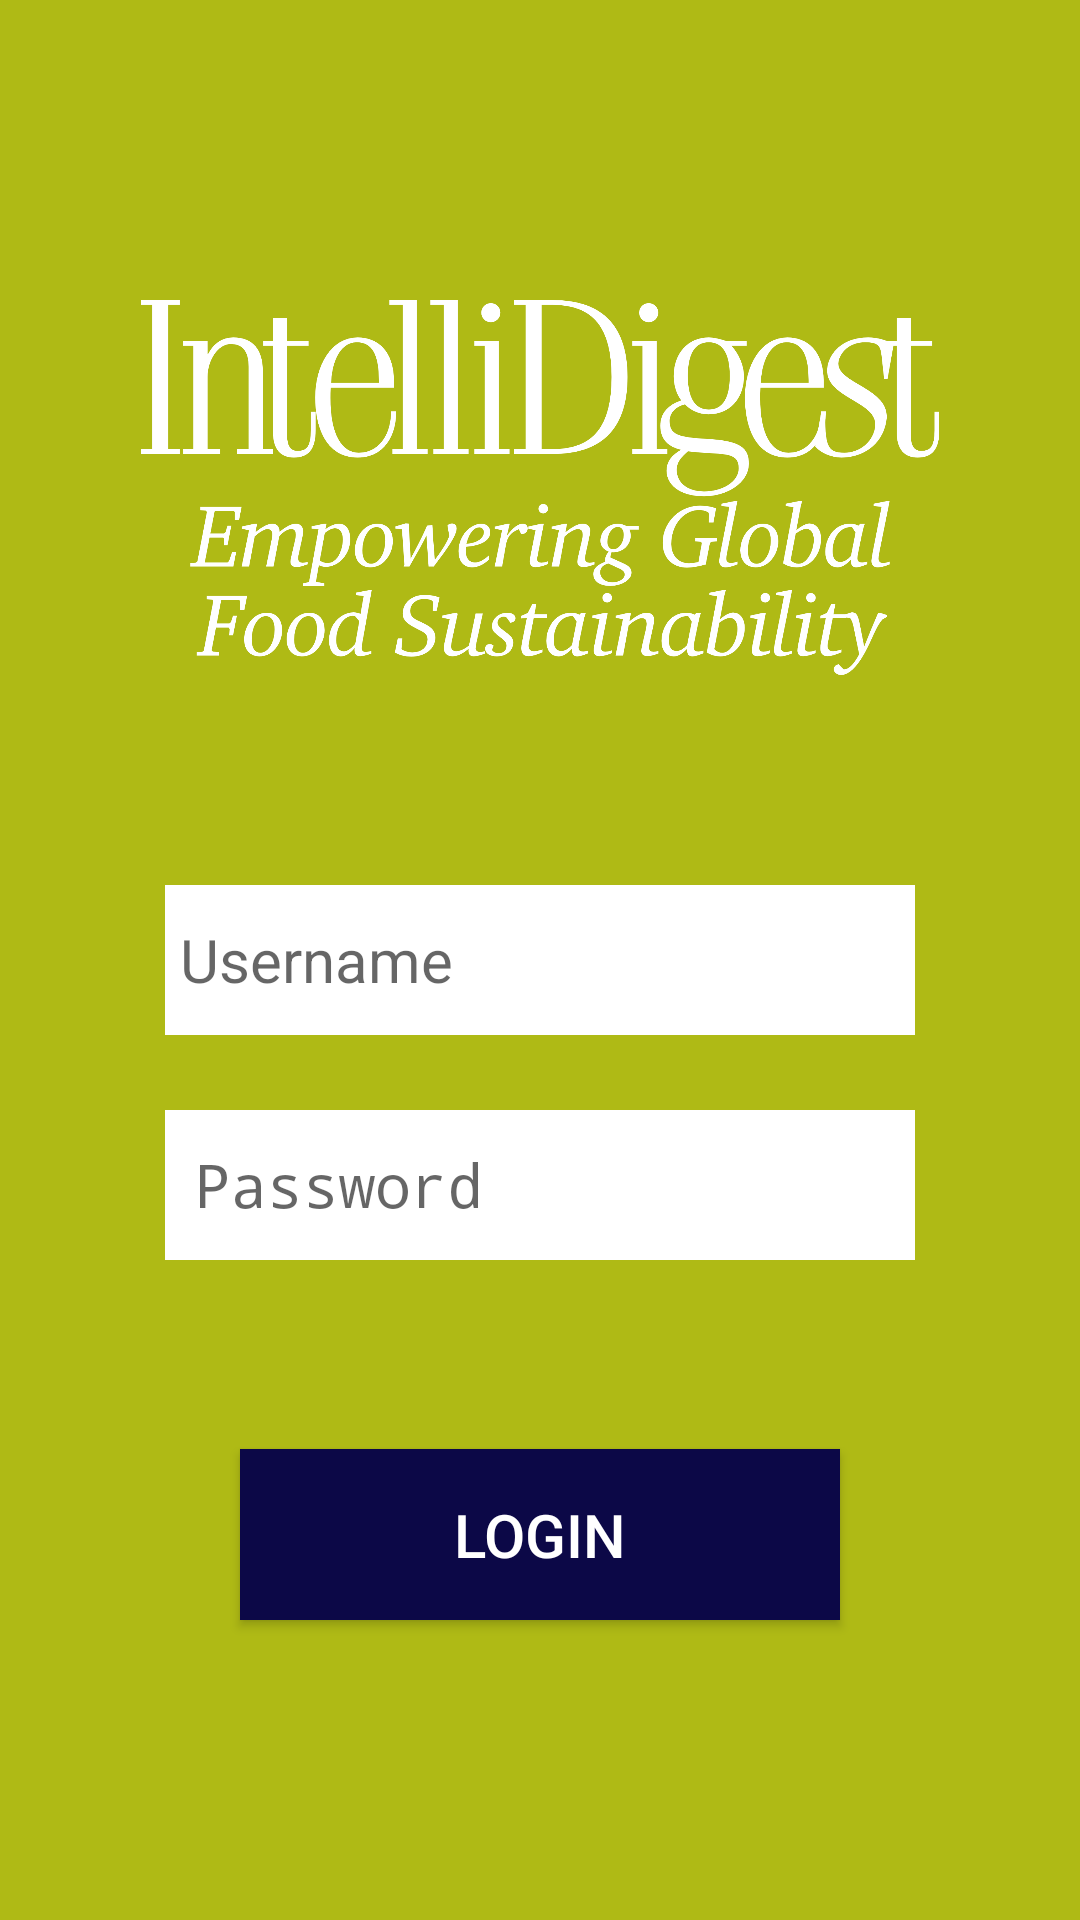

Here is an Android app screen rendered from its layout file. Give the layout XML and the strings, colors and styles it references.
<!-- AndroidManifest.xml: application theme AppTheme -->
<!-- res/layout/login_dummy.xml -->
<?xml version="1.0" encoding="utf-8"?>
<RelativeLayout
    xmlns:android="http://schemas.android.com/apk/res/android"
    xmlns:tools="http://schemas.android.com/tools"
    android:layout_width="match_parent"
    android:layout_height="match_parent"
    android:background="@color/colorPrimary"
    tools:context=".MainActivity"
    android:clickable="true"
    android:focusableInTouchMode="true">

    <ImageView
        android:id="@+id/logo"
        android:layout_width="wrap_content"
        android:layout_height="125dp"
        android:src="@drawable/logo_white"
        android:layout_alignParentTop="true"
        android:layout_marginTop="100dp"
        />

    <EditText
        android:id="@+id/username"
        android:hint="Username"
        android:textSize="20dp"
        android:padding="5dp"
        android:layout_width="250dp"
        android:layout_height="50dp"
        android:layout_centerInParent="true"
        android:layout_marginTop="50dp"
        android:textColor="@color/colorPrimaryDark"
        android:background="@color/colorAccent"
        />

    <EditText
        android:id="@+id/password"
        android:inputType="textPassword"
        android:ellipsize="start"
        android:hint="Password"
        android:textSize="20dp"
        android:padding="10dp"
        android:layout_width="250dp"
        android:layout_height="50dp"
        android:layout_below="@+id/username"
        android:layout_centerHorizontal="true"
        android:layout_marginTop="25dp"
        android:textColor="@color/colorPrimaryDark"
        android:background="@color/colorAccent"
        />

    <Button
        android:id="@+id/login"
        android:layout_width="200dp"
        android:layout_height="wrap_content"
        android:layout_alignParentBottom="true"
        android:layout_centerHorizontal="true"
        android:layout_marginBottom="100dp"
        android:text="Login"
        android:textSize="20dp"
        android:padding="15dp"
        android:textColor="@color/colorAccent"
        android:background="@color/colorPrimaryDark"
        />

</RelativeLayout>
<!-- resources referenced by this layout -->
<resources>
  <color name="colorAccent">#FFFFFF</color>
  <color name="colorPrimary">#AFBA15</color>
  <color name="colorPrimaryDark">#0C0847</color>
  <!-- drawable logo_white: png bitmap (drawable, 155554 bytes) -->
  <style name="AppTheme" parent="Theme.AppCompat.Light.DarkActionBar">
          
          <item name="colorPrimary">@color/colorPrimary</item>
          <item name="colorPrimaryDark">@color/colorPrimaryDark</item>
          <item name="colorAccent">@color/colorAccent</item>
      </style>
</resources>
